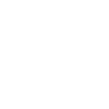
t = 0.00 s
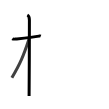
t = 2.75 s
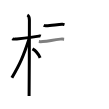
t = 5.50 s
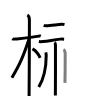
t = 8.50 s
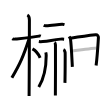
t = 11.25 s
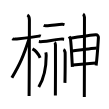
t = 14.00 s

The animated SVG that drew these frames (rendered in a browser with its animation timeline set to each time). Animation: 14 SMIL elements (animate=14); one cycle of 14.00 s.

<svg width="109px" height="109px" viewBox="0 0 px 109px" xmlns="http://www.w3.org/2000/svg" xmlns:xlink="http://www.w3.org/1999/xlink" xml:space="preserve" version="1.1"  baseProfile="full">
<path d="M12.28,38.72c0.35,0.24,2.39,0.41,3.31,0.31c3.94-0.41,17.12-1.71,23.45-2.91c0.92-0.17,1.15-0.24,1.73,0" style="fill:none;stroke:black;stroke-width:3;opacity:0">
  <animate attributeType="CSS" attributeName="opacity" from="0" to="1" begin="0s" dur="1s" repeatCount="Indefinite" fill="freeze" />
</path>
<path d="M27.36,15c0.91,0.47,2.04,2.5,2.04,4.92c0,0.95-0.12,70.25-0.3,76.08" style="fill:none;stroke:black;stroke-width:3;opacity:0">
  <animate attributeType="CSS" attributeName="opacity" from="0" to="1" begin="1s" dur="1s" repeatCount="Indefinite" fill="freeze" />
</path>
<path d="M28.94,39.28c-5.5,16.78-8.56,23.87-17.08,38.56" style="fill:none;stroke:black;stroke-width:3;opacity:0">
  <animate attributeType="CSS" attributeName="opacity" from="0" to="1" begin="2s" dur="1s" repeatCount="Indefinite" fill="freeze" />
</path>
<path d="M32.47,48.9c3.03,1.6,6.03,5.35,7.66,8.89" style="fill:none;stroke:black;stroke-width:3;opacity:0">
  <animate attributeType="CSS" attributeName="opacity" from="0" to="1" begin="3s" dur="1s" repeatCount="Indefinite" fill="freeze" />
</path>
<path d="M43.68,25.42c0.69,0.32,1.96,0.36,2.66,0.32c4.34-0.22,11.32-1.16,15.72-1.46c1.15-0.08,1.85,0.15,2.43,0.32" style="fill:none;stroke:black;stroke-width:3;opacity:0">
  <animate attributeType="CSS" attributeName="opacity" from="0" to="1" begin="4s" dur="1s" repeatCount="Indefinite" fill="freeze" />
</path>
<path d="M38.86,41.58c1.06,0.17,2.97,0.09,4.01,0c6.56-0.52,10.03-1.79,17.59-2.46c1.73-0.15,2.79-0.05,3.66,0.02" style="fill:none;stroke:black;stroke-width:3;opacity:0">
  <animate attributeType="CSS" attributeName="opacity" from="0" to="1" begin="5s" dur="1s" repeatCount="Indefinite" fill="freeze" />
</path>
<path d="M54.61,42.28c0.47,0.39,0.75,1.76,0.85,2.54c0.09,0.78,0,45.78-0.09,50.67" style="fill:none;stroke:black;stroke-width:3;opacity:0">
  <animate attributeType="CSS" attributeName="opacity" from="0" to="1" begin="6s" dur="1s" repeatCount="Indefinite" fill="freeze" />
</path>
<path d="M45.76,52.39c0.44,1.39,0.43,2.1,0.43,3.27c0,8.58-0.86,20.33-7.42,31.32" style="fill:none;stroke:black;stroke-width:3;opacity:0">
  <animate attributeType="CSS" attributeName="opacity" from="0" to="1" begin="7s" dur="1s" repeatCount="Indefinite" fill="freeze" />
</path>
<path d="M63.45,49.71c0.92,0.41,1.48,1.83,1.66,2.65c0.18,0.82,0,25.38-0.18,30.48" style="fill:none;stroke:black;stroke-width:3;opacity:0">
  <animate attributeType="CSS" attributeName="opacity" from="0" to="1" begin="8s" dur="1s" repeatCount="Indefinite" fill="freeze" />
</path>
<path d="M69.15,36.52c0.6,0.98,1.2,1.9,1.31,2.56c0.87,5.46,1.38,17.79,1.89,27.84" style="fill:none;stroke:black;stroke-width:3;opacity:0">
  <animate attributeType="CSS" attributeName="opacity" from="0" to="1" begin="9s" dur="1s" repeatCount="Indefinite" fill="freeze" />
</path>
<path d="M70.58,38.28c7.92-1.28,19.91-2.91,25.08-3.44c1.9-0.2,2.87,1.38,2.76,2.84c-0.38,5.36-0.92,16.82-2.32,27.77" style="fill:none;stroke:black;stroke-width:3;opacity:0">
  <animate attributeType="CSS" attributeName="opacity" from="0" to="1" begin="10s" dur="1s" repeatCount="Indefinite" fill="freeze" />
</path>
<path d="M72.03,51c2.26-0.26,22.77-3.07,24.63-3.07" style="fill:none;stroke:black;stroke-width:3;opacity:0">
  <animate attributeType="CSS" attributeName="opacity" from="0" to="1" begin="11s" dur="1s" repeatCount="Indefinite" fill="freeze" />
</path>
<path d="M72.71,64.95c6.41-0.7,15.46-1.52,23.03-2.03" style="fill:none;stroke:black;stroke-width:3;opacity:0">
  <animate attributeType="CSS" attributeName="opacity" from="0" to="1" begin="12s" dur="1s" repeatCount="Indefinite" fill="freeze" />
</path>
<path d="M83.08,14c0.76,0.48,1.22,2.18,1.38,3.15c0.15,0.97-0.15,65.8-0.15,79.85" style="fill:none;stroke:black;stroke-width:3;opacity:0">
  <animate attributeType="CSS" attributeName="opacity" from="0" to="1" begin="13s" dur="1s" repeatCount="Indefinite" fill="freeze" />
</path>
</svg>
